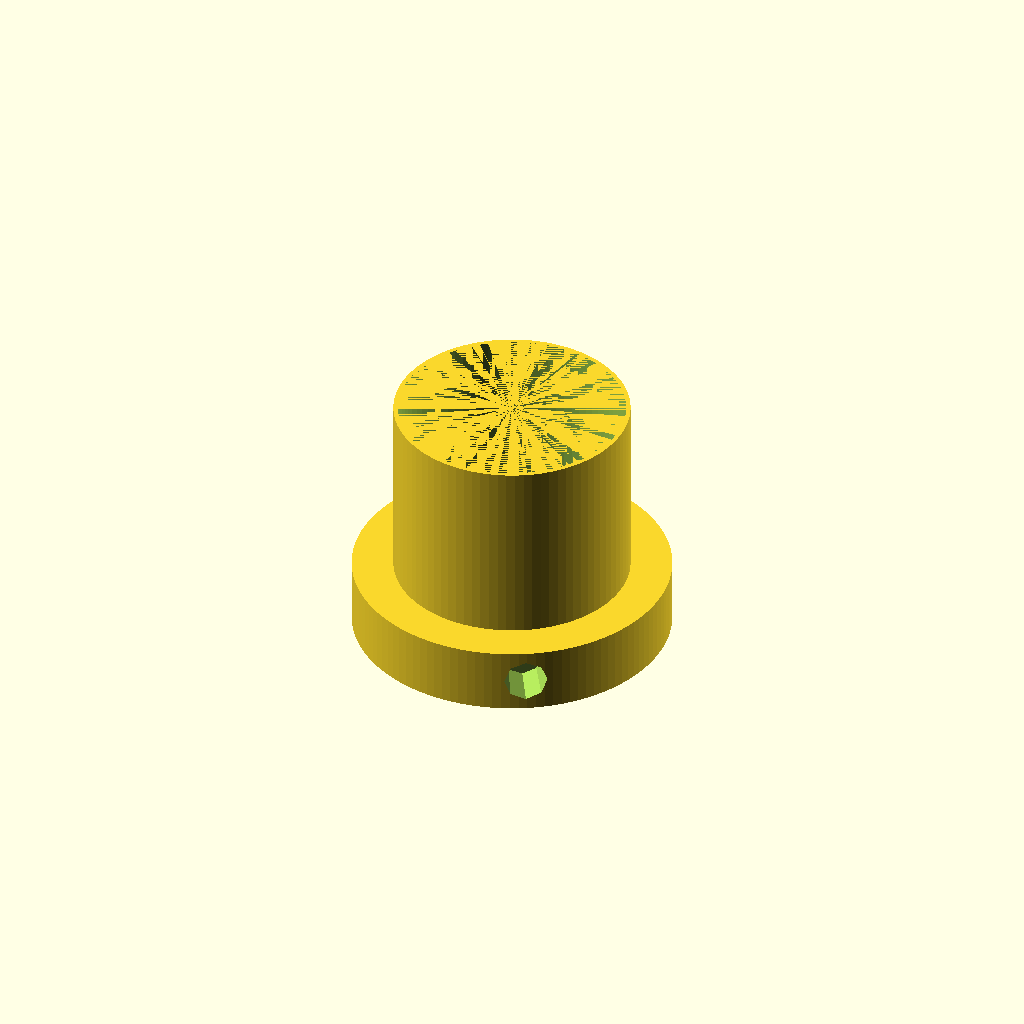
Cell 1: rendered with the file's own defaults.
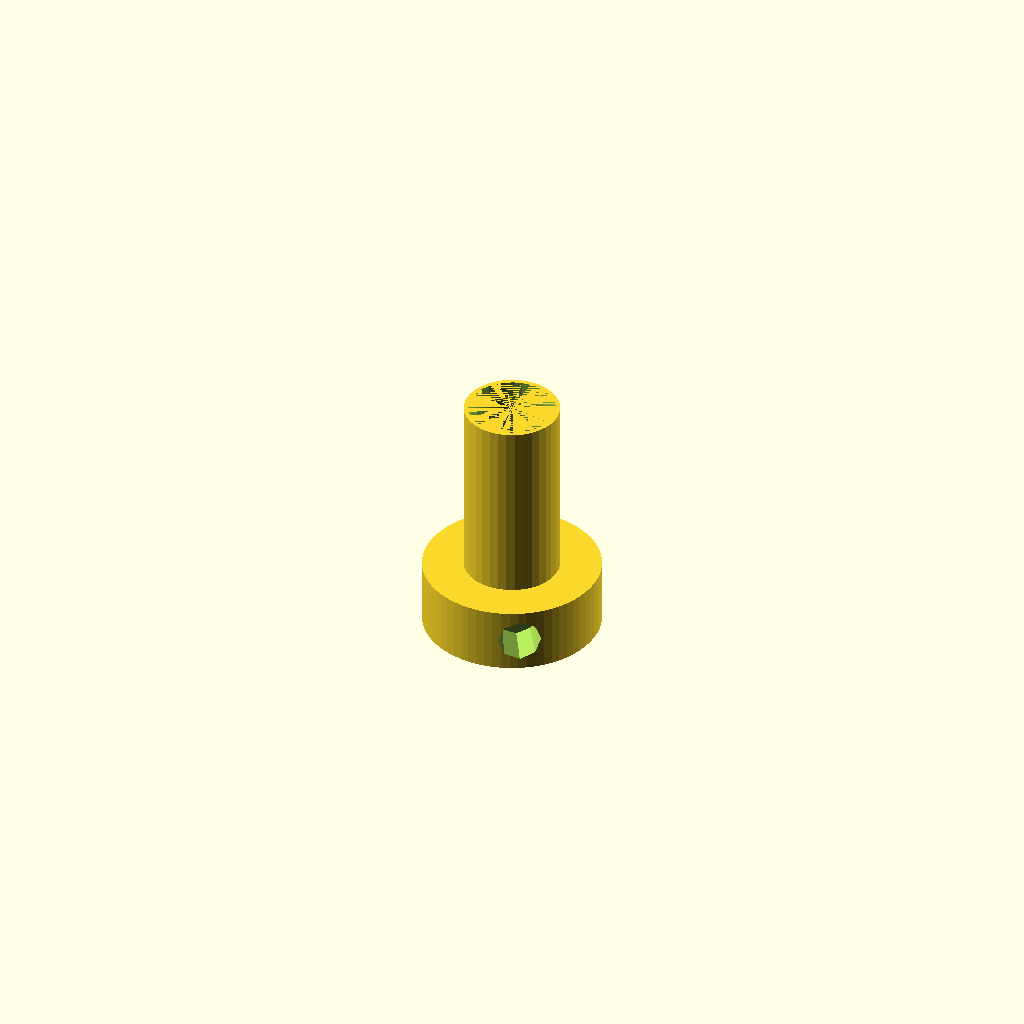
Cell 2: Centre_Hole_Diameter = 20 (everything else at default).
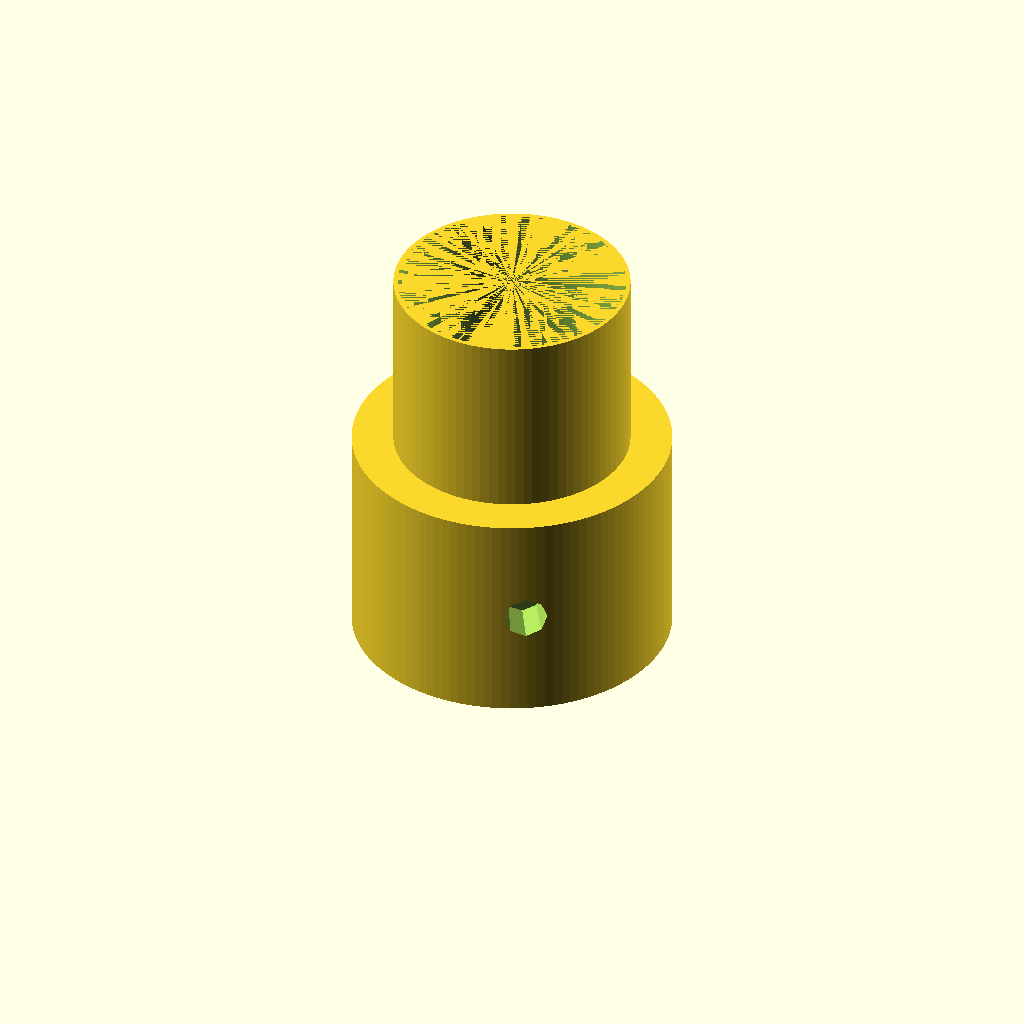
Cell 3 — Hub_Thickness set to 50, the other parameters unchanged.
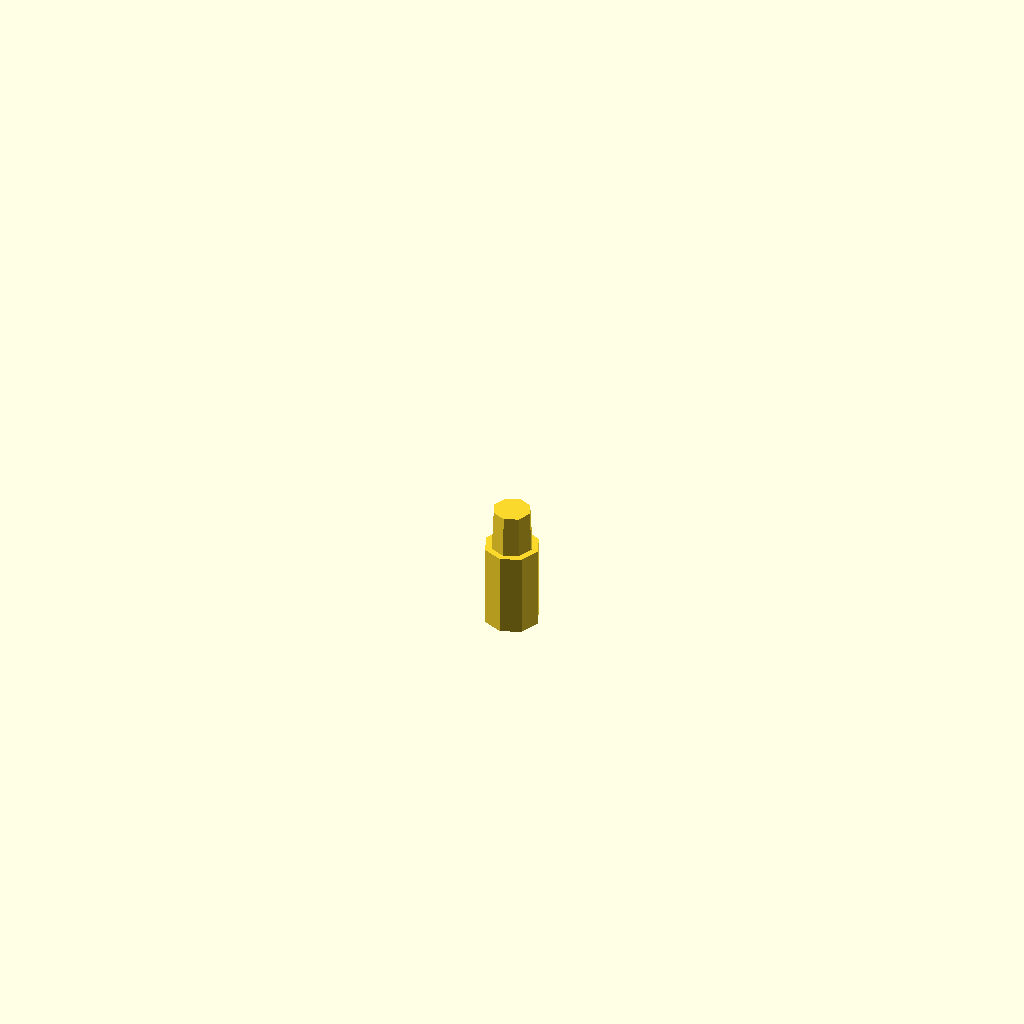
Cell 4 — part set to "Spoke", the other parameters unchanged.
One fixed orthographic camera (rotation 55°, 0°, 25°; colour scheme Cornfield) for every cell.
The OpenSCAD source (macos/system/library/openscad/1015_Resizable_Loose_Filament_Spool.scad):
// [FL_INDEX: keywords="openscad, 3d_parametric, Resizable_Loose_Filament_Spool, csg_solid" | COT="Parametric OpenSCAD design from 3DCodeverse"]
// Title: Resizable Loose Filament Spool

// Loose filament spindle.
// ======================
//
// This spindle is designed to insert into a loose spool of filament and spin
// around a provided axis either on the back of a Replicator or externally.
//
// Terminology:
//
//	Hub - centre support for the spindle - has embedded spokes.
//	Centre Hole - the hole in the centre of the hub.
//	Spoke - the spoke connecting the hub to the bracket.
//	Bracket - the outer support structure designed to hold the spool of filament.
//	Plug - the nub of plastic which inserts into plug holes in the spindle
// 		or the spokes.
//
// Notes:
//
//	Check that you can assemble a full set of 3 spokes and brackets which
//	will fit loosely inside the spool of filament.
//
//	The idea is to NOT stretch the filament inserting the full hub.   There
///  is a need for loose filament to have some room to move as it unwinds. 
//
//	Use the following sequence for insertion:
//
//		1) Insert one spoke/bracket set into the hub and insert this
//			into the spool of filament.
//		2) Insert the second spoke/bracket set into the spool of
//			filament and then into the hub.
//		3) Insert the second spoke/bracket set into the spool of
//			filament and then tilting the hub up slightly insert
//			into the final plug hole on the hub.
//
//	You should print Brackets with support (for the plug).
//	You should print Hubs with support (for the plug holes).
//	Print Spokes vertically at 100% - NO support is best. Horizontally
//		printed spokes will split.

/* [Global] */

// Which part are you going to build?
part = "Hub"; // [Hub:Hub, Spoke:Spoke, Bracket:Bracket]

/* [Hub] */

// Use External if you are not printing for the back of a Replicator.
Hub_Type = "Replicator"; // [Replicator, External]

// Use 52 for Replicator.
Centre_Hole_Diameter = 52; // [20:80]

// Use 15 for Replicator.
Hub_Thickness = 15; // [15:50]

/* [Spoke] */

// Use 20 as a starting point for replicator hub.
Spoke_Length =  20; // [10:100]

/* [Bracket] */

// Use 50 for Replicator.
Bracket_Diameter = 50;  // [20:50]

// Use 10 for Replicator.
Bracket_Thickness = 10;

// Use 8 for Replicator.
Bracket_Depth = 8 ;

// in units of Bracket_Thickness. Use 1 for Replicator.
Bracket_Prong_Length = 1.0;  // [1,2,3,4]

/* [Hidden] */
     
Angular_Resolution = 0.1;
Octagon_Resolution = 45 ;
Decagon_Resolution = 36 ;

Plug_Height = 10;  // plug height
Plug_Hole_Width = 10;  // plug hole width
Plug_Wall_Thickness = 3;   // plug wall thickness
Plug_Taper = 0.5; // Plug_Taper of plug in mm
Plug_Clearance = 0.15; // Difference between plug and plughole diameters

Filiament_Hole = 4;  // Hole in bracket when storing filament.

/////////////////////////////////////////////////////////////////////////////////////////////////////////////////

print_part();

module print_part() {	
	if (part == "Hub") {
		Hub();
	} else if (part == "Spoke") {
		Spoke();
	} else {
		Bracket();
	}
}

module highlight(this_tab) {
  if (preview_tab == this_tab) {
    color("red") child(0);
  } else {
    child(0);
  }
}

module Hub() {

	Hole_Offset = Hub_Thickness*.5*-1;
	Plug_Offset = ((Centre_Hole_Diameter/2) + Plug_Height+1)*-1;  // Add 1 to offset for Repg <<<<<<<<<<<<<
	
// Spacer for Replicator.
	if (Hub_Type == "Replicator") {
		translate([0,0,Hub_Thickness-1]) tube(44,(Centre_Hole_Diameter+2)/2.0,1); // For inside ring.
	}

// Main Hub	
	difference() {
		tube(Hub_Thickness,(Centre_Hole_Diameter + 1 + (Plug_Height*2))/2.0,Plug_Height);  // Add 1 to radius for Repg <<<<<<<<<<<

// Radial Holes.
		union(){
			rotate([0,90,0]) translate([Hole_Offset,0,Plug_Offset])   plugHole();
			rotate([120,90,0]) translate([Hole_Offset,0,Plug_Offset])   plugHole();
			rotate([240,90,0]) translate([Hole_Offset,0,Plug_Offset])   plugHole();
		}
	}
}

module tube(height, radius, wall) {
	difference(){
		cylinder(height, radius, radius, $fa=Angular_Resolution);
		cylinder(height, radius-wall, radius-wall, $fa=Angular_Resolution);
	}
}

module octagontube(height, radius, wall) {
	difference(){
		cylinder(height, radius, radius, $fa=Octagon_Resolution);
		cylinder(height, radius-wall, radius-wall, $fa=Octagon_Resolution);
	}
}

module decagontube(height, radius, wall) {
	difference(){
		cylinder(height, radius, radius, $fa=Decagon_Resolution);
		cylinder(height, radius-wall, radius-wall, $fa=Decagon_Resolution);
	}
}

module plugHole() {
      cylinder(Plug_Height,Plug_Hole_Width/2,Plug_Hole_Width/2 - Plug_Taper,$fa=Octagon_Resolution);
}

module plug() {
      cylinder(Plug_Height,(Plug_Hole_Width-Plug_Clearance)/2,(Plug_Hole_Width-Plug_Clearance)/2 - Plug_Taper,$fa=Octagon_Resolution);
}

module Spoke() {
	difference() {
		union() {
  			octagontube(Spoke_Length,(Plug_Hole_Width+Plug_Wall_Thickness)/2,Plug_Wall_Thickness*2/2,$fa=Octagon_Resolution);
  			translate([0,0,Spoke_Length*0.99]) plug();
		}
		plugHole();
	}
}

module Bracket_Build(diameter, thickness, depth, length){

	difference() {

		union() {

// Build half a decagon tube as base for bracket.
			rotate([90,0,0])
			difference(){
				decagontube(thickness, diameter, depth) ;
				translate([diameter*-1,diameter*-1,0]) cube([diameter*2,diameter,thickness]);
			} 

// Extend Forks.
    			if (length > 1 ) {
				translate([diameter*-0.99,thickness*-1,thickness*(length-1)*-0.99]) cube([thickness*0.75,thickness,thickness*(length-1)]);
   	 			translate([diameter-(thickness*0.75),thickness*-1,thickness*(length-1)*-0.99]) cube([thickness*0.75,thickness,thickness*(length-1)]);
    			}

// Add rounded top to forks.
			rotate([90,0,0]) translate([diameter*-0.91,(thickness*(length-1)*-1) + (thickness*-0.10),0]) cylinder(thickness,thickness/2,thickness/2,$fa=Angular_Resolution);
			rotate([90,0,0]) translate([diameter*0.91,(thickness*(length-1)*-1) + (thickness*-0.10),0]) cylinder(thickness,thickness/2,thickness/2,$fa=Angular_Resolution);

// Add Plug to top.	
     		translate([thickness*-1,thickness*-1,diameter*0.95])cube([thickness*2,thickness,thickness/4]);
			translate([0,thickness/2*-1,diameter])plug();
		} // Union

// Insert filament holes.
		union() {
          	rotate([90,0,0]) translate([diameter*-0.91,(thickness*(length-1)*-1) + (thickness*-0.10),0]) cylinder(thickness,Filiament_Hole/2,Filiament_Hole/2,$fa=Angular_Resolution);
			rotate([90,0,0]) translate([diameter*0.91,(thickness*(length-1)*-1) + (thickness*-0.10),0]) cylinder(thickness,Filiament_Hole/2,Filiament_Hole/2,$fa=Angular_Resolution);
		}
	} //difference
}

module Bracket(){

	rotate([90,0,0]) translate([0,Bracket_Thickness,0]) Bracket_Build(Bracket_Diameter, Bracket_Thickness, Bracket_Depth, Bracket_Prong_Length);
}
Parameter table extracted from the source (name, type, default, range or options):
part: string, default "Hub", options "Hub", "Spoke", "Bracket"
Hub_Type: string, default "Replicator", options "Replicator", "External"
Centre_Hole_Diameter: number, default 52, range 20 to 80
Hub_Thickness: number, default 15, range 15 to 50
Spoke_Length: number, default 20, range 10 to 100
Bracket_Diameter: number, default 50, range 20 to 50
Bracket_Thickness: number, default 10
Bracket_Depth: number, default 8
Bracket_Prong_Length: number, default 1, options 1, 2, 3, 4
